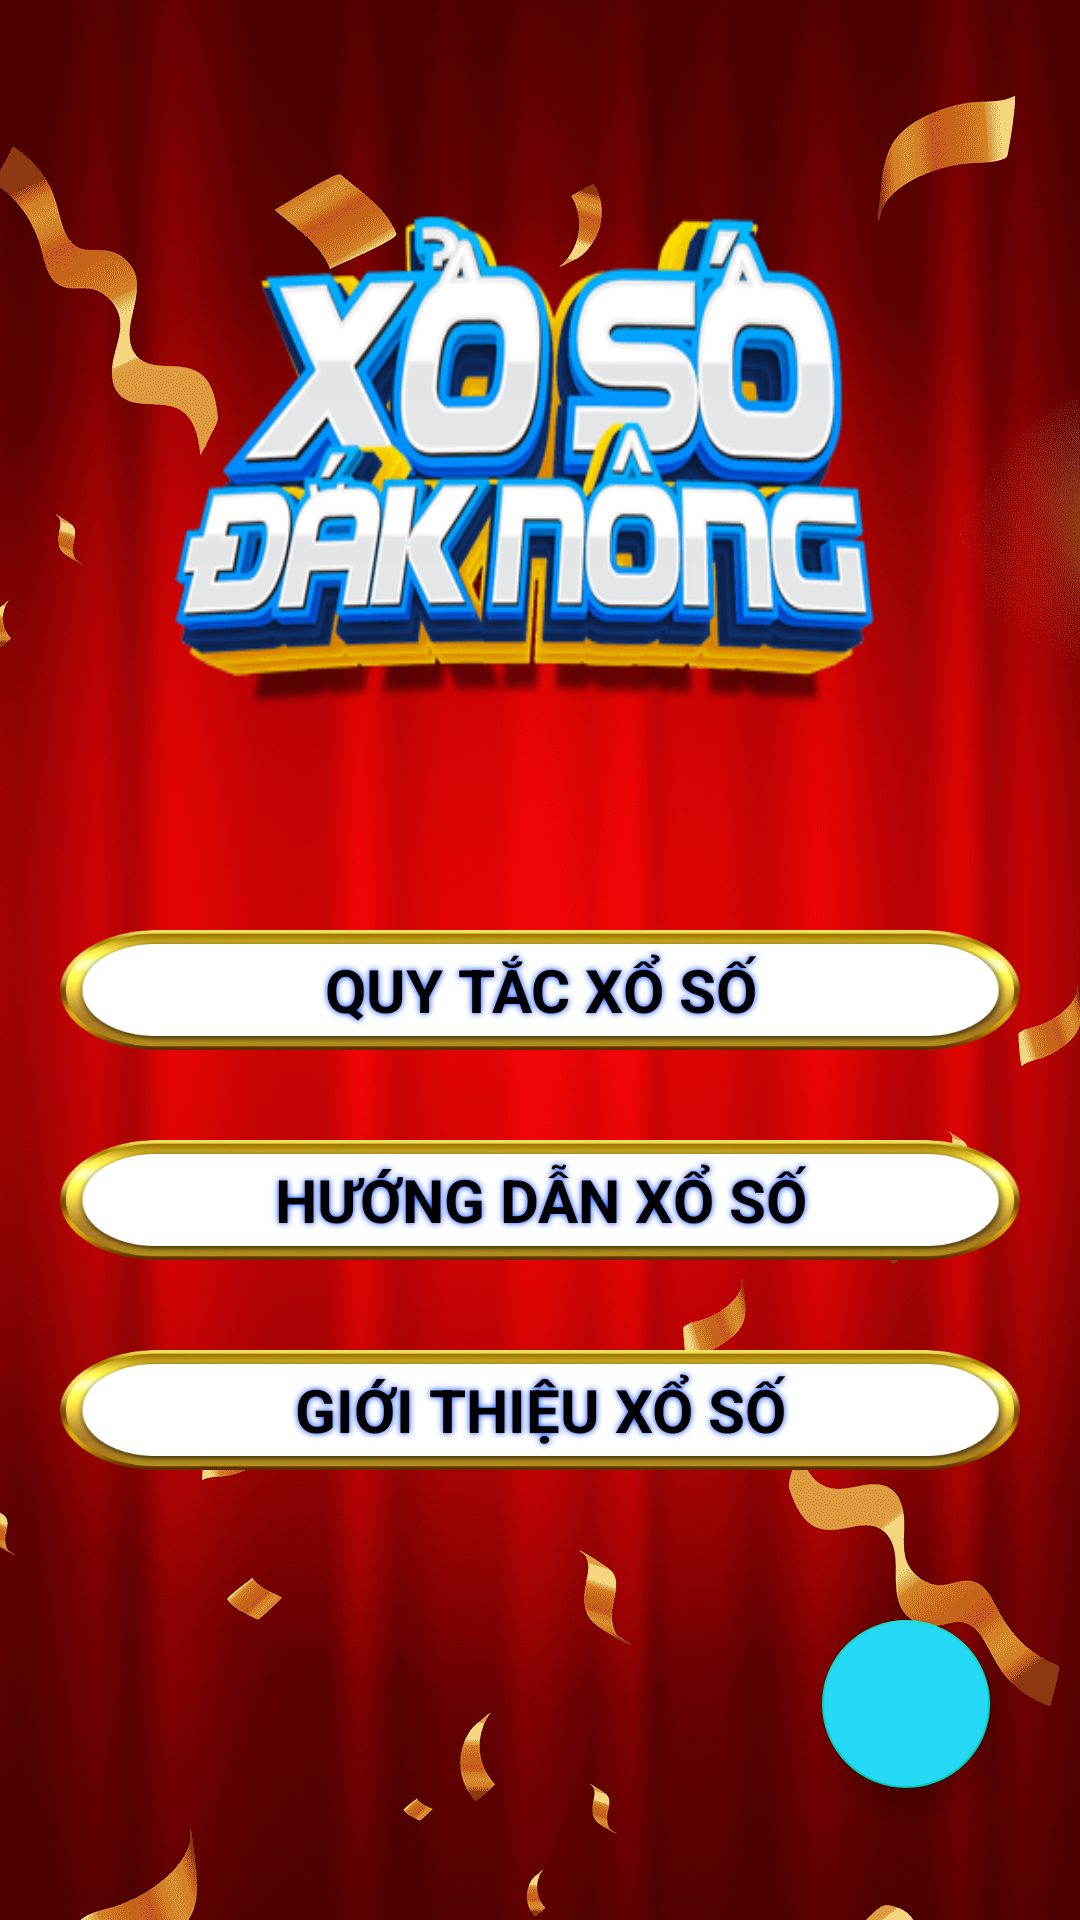

Reconstruct the res/layout file that produces this screen, plus the resources it refers to.
<!-- AndroidManifest.xml: application theme Theme.VietLotteryNine -->
<!-- res/layout/activity_main.xml -->
<?xml version="1.0" encoding="utf-8"?>
<androidx.core.widget.NestedScrollView xmlns:android="http://schemas.android.com/apk/res/android"
    xmlns:app="http://schemas.android.com/apk/res-auto"
    xmlns:tools="http://schemas.android.com/tools"
    android:layout_width="match_parent"
    android:layout_height="match_parent"
    android:background="@drawable/bg8"
    tools:context=".MainActivity">

    <LinearLayout
        android:layout_width="match_parent"
        android:layout_height="match_parent"
        android:orientation="vertical">

        <ImageView
            android:layout_width="match_parent"
            android:layout_height="180dp"
            android:background="@drawable/navbar8"
            android:layout_marginHorizontal="20dp"
            android:layout_marginTop="60dp"/>

    <TextView
        android:id="@+id/btn1"
        android:layout_width="match_parent"
        android:layout_height="40dp"
        android:layout_marginHorizontal="20dp"
        android:text="QUY TẮC XỔ SỐ"
        android:background="@drawable/tabbar"
        android:textSize="20dp"
        android:textStyle="bold"
        android:textColor="@color/black"
        android:gravity="center"
        android:layout_marginTop="70dp"
        android:shadowRadius="5"
        android:shadowColor="#0145FF"/>

        <TextView
            android:id="@+id/btn2"
            android:layout_width="match_parent"
            android:layout_height="40dp"
            android:layout_marginHorizontal="20dp"
            android:text="HƯỚNG DẪN XỔ SỐ"
            android:background="@drawable/tabbar"
            android:textSize="20dp"
            android:textStyle="bold"
            android:textColor="@color/black"
            android:gravity="center"
            android:layout_marginTop="30dp"
            android:shadowRadius="5"
            android:shadowColor="#0145FF"/>

        <TextView
            android:id="@+id/btn3"
            android:layout_width="match_parent"
            android:layout_height="40dp"
            android:layout_marginHorizontal="20dp"
            android:text="GIỚI THIỆU XỔ SỐ"
            android:background="@drawable/tabbar"
            android:textSize="20dp"
            android:textStyle="bold"
            android:textColor="@color/black"
            android:gravity="center"
            android:layout_marginTop="30dp"
            android:shadowRadius="5"
            android:shadowColor="#0145FF"/>

        <com.google.android.material.floatingactionbutton.FloatingActionButton
            android:id="@+id/fab"
            android:layout_width="wrap_content"
            android:layout_height="wrap_content"
            android:layout_alignParentEnd="true"
            android:layout_alignParentBottom="true"
            android:layout_gravity="bottom|end"
            android:layout_marginStart="10dp"
            android:layout_marginTop="50dp"
            android:layout_marginEnd="10dp"
            android:layout_marginBottom="10dp"
            android:backgroundTint="#25D9F4"
            android:contentDescription="@null"
            android:src="@drawable/ic_baseline_error_24"
            android:layout_marginHorizontal="30dp"/>

    </LinearLayout>
</androidx.core.widget.NestedScrollView>
<!-- resources referenced by this layout -->
<resources>
  <!-- drawable bg8: png bitmap (drawable, 304774 bytes) -->
  <!-- drawable navbar8: png bitmap (drawable, 27445 bytes) -->
  <!-- drawable tabbar: png bitmap (drawable, 9886 bytes) -->
  <style name="Theme.VietLotteryNine" parent="Theme.MaterialComponents.DayNight.NoActionBar">
          
          <item name="colorPrimary">@color/purple_500</item>
          <item name="colorPrimaryVariant">@color/purple_700</item>
          <item name="colorOnPrimary">@color/white</item>
          
          <item name="colorSecondary">@color/teal_200</item>
          <item name="colorSecondaryVariant">@color/teal_700</item>
          <item name="colorOnSecondary">@color/black</item>
          
          <item name="android:statusBarColor" tools:targetApi="l">?attr/colorPrimaryVariant</item>
          
      </style>
  <!-- not gathered from this repository: default colours our renderer supplied (Android Studio template values) -->
  <color name="purple_500">#FF6200EE</color>
  <color name="purple_700">#FF3700B3</color>
  <color name="teal_200">#FF03DAC5</color>
  <color name="teal_700">#FF018786</color>
  <color name="black">#FF000000</color>
  <color name="white">#FFFFFFFF</color>
</resources>
